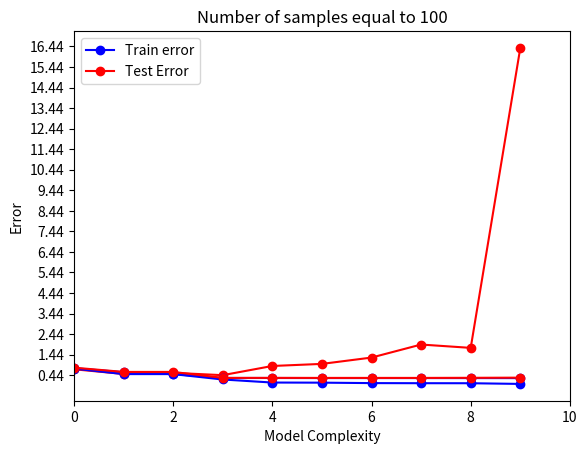

Write Python code to recreate this figure.
#import random
import numpy as np
from numpy import linalg as la

np.random.seed(45)
# Training DATA
# When samples equal to 10
e = np.random.normal(0, 0.3,(1,10))
x_train = np.random.uniform(0,1,10)
#e = np.random.normal(0, 0.3,(1,10))
y_train = np.sin(x_train * np.pi*2.) + e

#Testing Data
e = np.random.normal(0, 0.3,(1,100))
x_test = np.random.uniform(0,1,100)
#e = np.random.normal(0, 0.3,(1,100))
y_test = np.sin(x_test * np.pi*2.) + e


x_test = np.matrix(x_test).T
x_train = np.matrix(x_train).T
y_train = np.matrix(y_train).T
y_test = np.matrix(y_test).T
N = x_train.shape[0]

ones_train = np.ones((x_train.shape[0], 1))
phi = np.c_[ones_train,np.power(x_train,1),np.power(x_train,2),np.power(x_train,3),np.power(x_train,4),np.power(x_train,5),np.power(x_train,6),np.power(x_train,7),np.power(x_train,8),np.power(x_train,9)]
E_rms_train = []  
weight = []  

# Calculating Training Weights   
for i in range(10):
    k = phi[:,0:i+1].T@phi[:,0:i+1]
    COND = np.linalg.cond(k)
    #inv = k.I
    inv = np.linalg.pinv(k)
    r = inv*phi[:,0:i+1].T
    w = r*y_train
    w = w.T
    w = np.matrix(w)
    weight.append(w)
    train_y =  w* phi[:,0:i+1].T
    #L2 norm
    diff = y_train - train_y.T
    NORM = np.square(la.norm(diff))
    #Erms
    E_train = np.sqrt(NORM/N)
    E_rms_train.append(E_train)

print(E_train)   
 
M = x_test.shape[0]
ones_test = np.ones((x_test.shape[0], 1))
phi = np.c_[ones_test,np.power(x_test,1),np.power(x_test,2),np.power(x_test,3),np.power(x_test,4),np.power(x_test,5),np.power(x_test,6),np.power(x_test,7),np.power(x_test,8),np.power(x_test,9)]
E_rms_test = []       
for i in range(10):
    test_y =  weight[i]* phi[:,0:i+1].T
    #L2 norm
    diff = y_test - test_y.T
    J_test = np.square(la.norm(diff))
    #Erms
    E_test = np.sqrt(J_test/M)
    E_rms_test.append(E_test)

print(E_test)      
M =[] 
for i in range(10):
    M.append(i)
import matplotlib.pyplot as plt
#plt.scatter(M, E_train)
plt.plot(M, E_rms_train, '-ok',color='blue')
plt.plot(M, E_rms_test, '-ok',color='red')
plt.xlabel('Model Complexity')
plt.ylabel('Error')
plt.legend(["Train error","Test Error"])
plt.title('Number of samples equal to 10')
plt.xlim([0,10])
plt.yticks(np.arange(min(E_rms_test), max(E_rms_test)+1, 1.0))
#plt.ylim([0,4])
plt.show()

#### When samples equal to 100

e = np.random.normal(0, 0.3,(1,100))
x_train = np.random.uniform(0,1,100)
y_train = np.sin(x_train * np.pi*2.) + e

#Testing Data
e = np.random.normal(0, 0.3,(1,100))
x_test = np.random.uniform(0,1,100)
y_test = np.sin(x_test * np.pi*2.) + e


x_test = np.matrix(x_test).T
x_train = np.matrix(x_train).T
y_train = np.matrix(y_train).T
y_test = np.matrix(y_test).T
N = x_train.shape[0]

ones_train = np.ones((x_train.shape[0], 1))
phi = np.c_[ones_train,np.power(x_train,1),np.power(x_train,2),np.power(x_train,3),np.power(x_train,4),np.power(x_train,5),np.power(x_train,6),np.power(x_train,7),np.power(x_train,8),np.power(x_train,9)]
E_rms_train = []  
weight = []  

# Calculating Training Weights   
for i in range(10):
    k = phi[:,0:i+1].T@phi[:,0:i+1]
    COND = np.linalg.cond(k)
    #inv = k.I
    inv = np.linalg.pinv(k)
    r = inv*phi[:,0:i+1].T
    w = r*y_train
    w = w.T
    w = np.matrix(w)
    weight.append(w)
    train_y =  w* phi[:,0:i+1].T
    #L2 norm
    diff = y_train - train_y.T
    NORM = np.square(la.norm(diff))
    #Erms
    E_train = np.sqrt(NORM/N)
    E_rms_train.append(E_train)

print(E_train)   
 
M = x_test.shape[0]
ones_test = np.ones((x_test.shape[0], 1))
phi = np.c_[ones_test,np.power(x_test,1),np.power(x_test,2),np.power(x_test,3),np.power(x_test,4),np.power(x_test,5),np.power(x_test,6),np.power(x_test,7),np.power(x_test,8),np.power(x_test,9)]
E_rms_test = []       
for i in range(10):
    test_y =  weight[i]* phi[:,0:i+1].T
    #L2 norm
    diff = y_test - test_y.T
    J_test = np.square(la.norm(diff))
    #Erms
    E_test = np.sqrt(J_test/M)
    E_rms_test.append(E_test)

print(E_test)      
M =[] 
for i in range(10):
    M.append(i)
import matplotlib.pyplot as plt
#plt.scatter(M, E_train)
plt.plot(M, E_rms_train, '-ok',color='blue')
plt.plot(M, E_rms_test, '-ok',color='red')
plt.xlabel('Model Complexity')
plt.ylabel('Error')
plt.legend(["Train error","Test Error"])
plt.title('Number of samples equal to 100')
plt.show()



